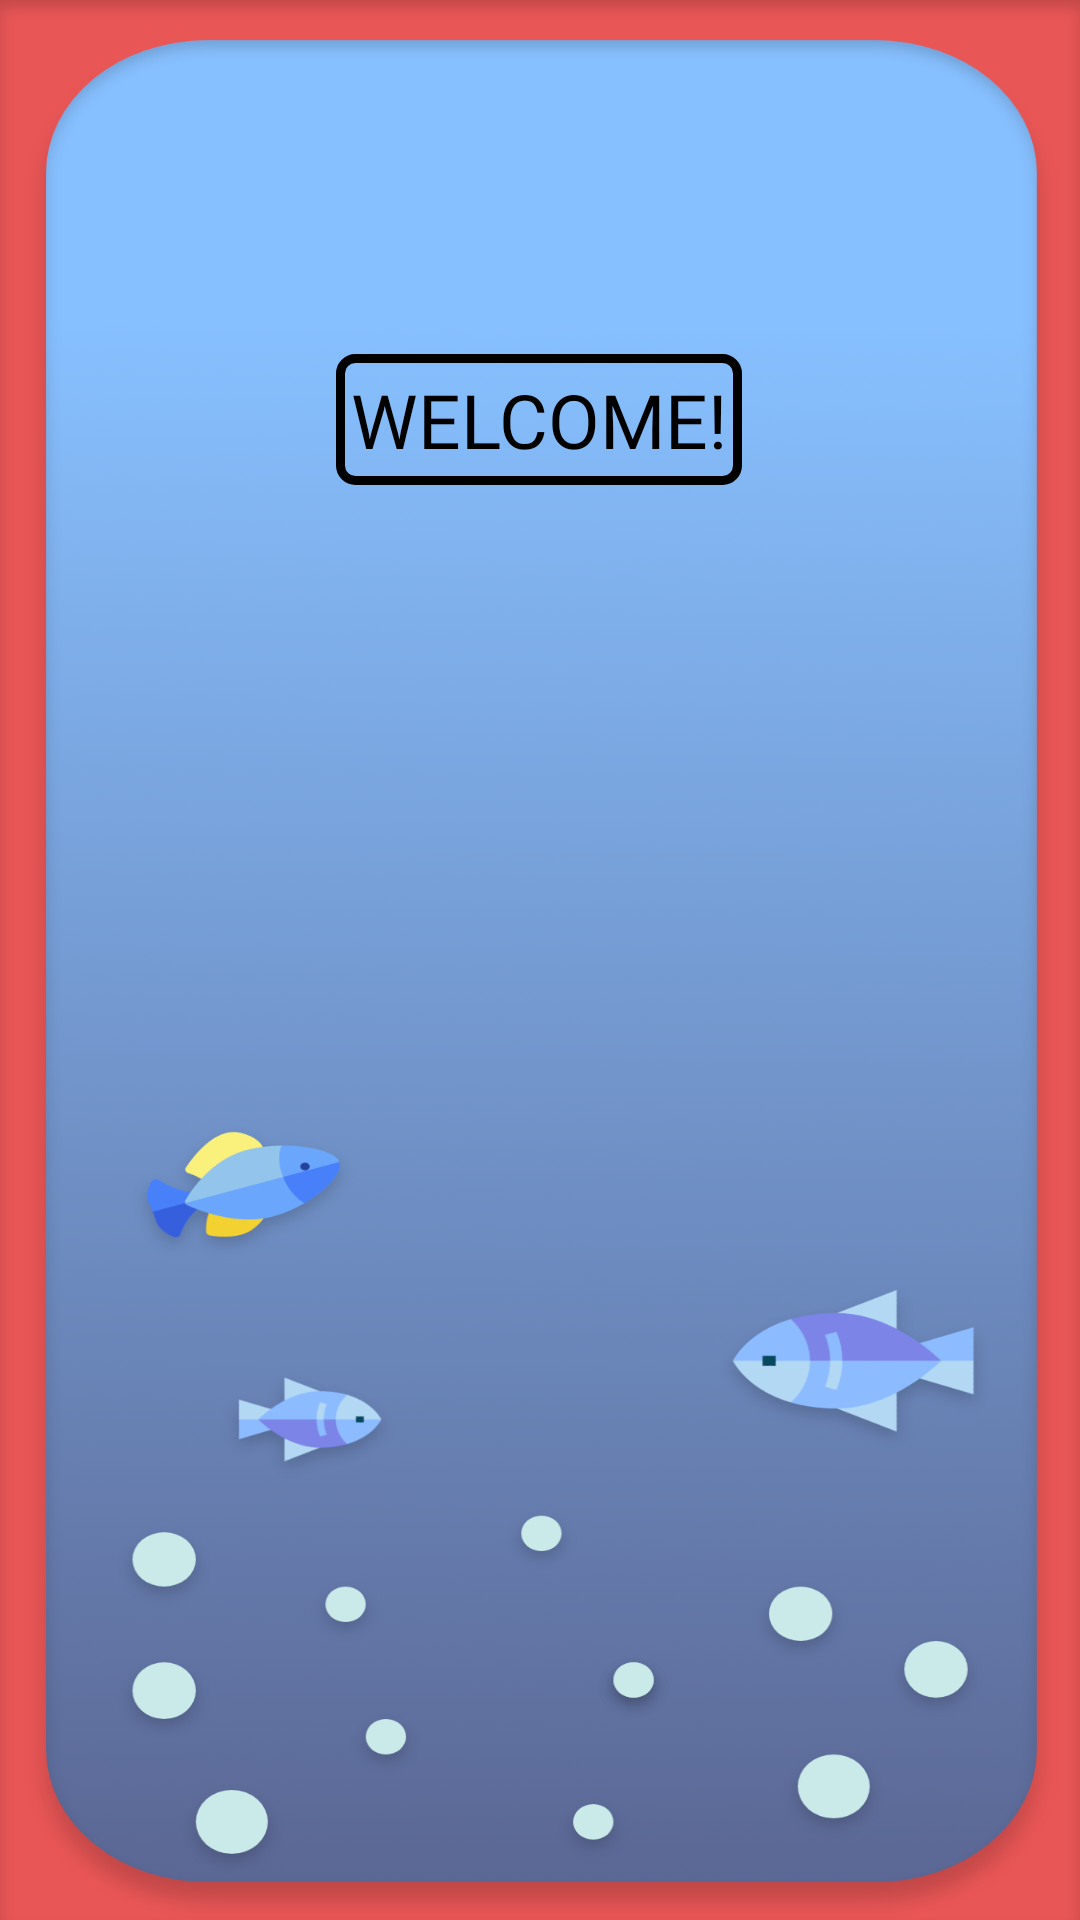

The Android layout XML behind this screen, and the referenced resources:
<!-- AndroidManifest.xml: application theme Theme.CollegeAndroidPrograms -->
<!-- res/layout/activity_home.xml -->
<?xml version="1.0" encoding="utf-8"?>
<androidx.constraintlayout.widget.ConstraintLayout xmlns:android="http://schemas.android.com/apk/res/android"
    xmlns:app="http://schemas.android.com/apk/res-auto"
    xmlns:tools="http://schemas.android.com/tools"
    android:layout_width="match_parent"
    android:layout_height="match_parent"
    android:background="@drawable/aquarium"
    tools:context=".Prac27HomeActivity">

    <TextView
        android:id="@+id/textView26"
        android:layout_width="wrap_content"
        android:layout_height="wrap_content"
        android:background="@drawable/rectangle"
        android:fontFamily="@font/secular_one"
        android:paddingLeft="5dp"
        android:paddingTop="5dp"
        android:paddingRight="5dp"
        android:paddingBottom="5dp"
        android:text="WELCOME!"
        android:textColor="@color/black"
        android:textSize="25sp"
        app:layout_constraintBottom_toBottomOf="parent"
        app:layout_constraintEnd_toEndOf="parent"
        app:layout_constraintHorizontal_bias="0.498"
        app:layout_constraintStart_toStartOf="parent"
        app:layout_constraintTop_toTopOf="parent"
        app:layout_constraintVertical_bias="0.198" />
</androidx.constraintlayout.widget.ConstraintLayout>
<!-- resources referenced by this layout -->
<resources>
  <color name="black">#FF000000</color>
  <!-- drawable aquarium: png bitmap (drawable-hdpi, 154099 bytes) -->
  <!-- drawable rectangle (drawable) -->
  <?xml version="1.0" encoding="utf-8"?>
  <shape xmlns:android="http://schemas.android.com/apk/res/android"
      android:shape="rectangle" >
  
      
      <solid
          android:color="#00000000" >
      </solid>
  
      
      <stroke
          android:width="3dp"
          android:color="@color/black" >
      </stroke>
  
      
      <corners
          android:radius="5dp"   >
      </corners>
  
  </shape>
  <style name="Theme.CollegeAndroidPrograms" parent="Theme.MaterialComponents.Light.NoActionBar">
          
          <item name="colorPrimary">@color/purple_500</item>
          <item name="colorPrimaryVariant">@color/purple_700</item>
          <item name="colorOnPrimary">@color/white</item>
          
          <item name="colorSecondary">@color/teal_200</item>
          <item name="colorSecondaryVariant">@color/teal_700</item>
          <item name="colorOnSecondary">@color/black</item>
          
          <item name="android:statusBarColor" tools:targetApi="l">@color/black</item>
          
          <item name="color">@color/green</item>
      </style>
  <color name="purple_500">#FF6A5F</color>
  <color name="purple_700">#FF6A5F</color>
  <color name="white">#FFFFFFFF</color>
  <color name="teal_200">#0040FF</color>
  <color name="teal_700">#FF018786</color>
  <color name="green">#78FF00</color>
</resources>
